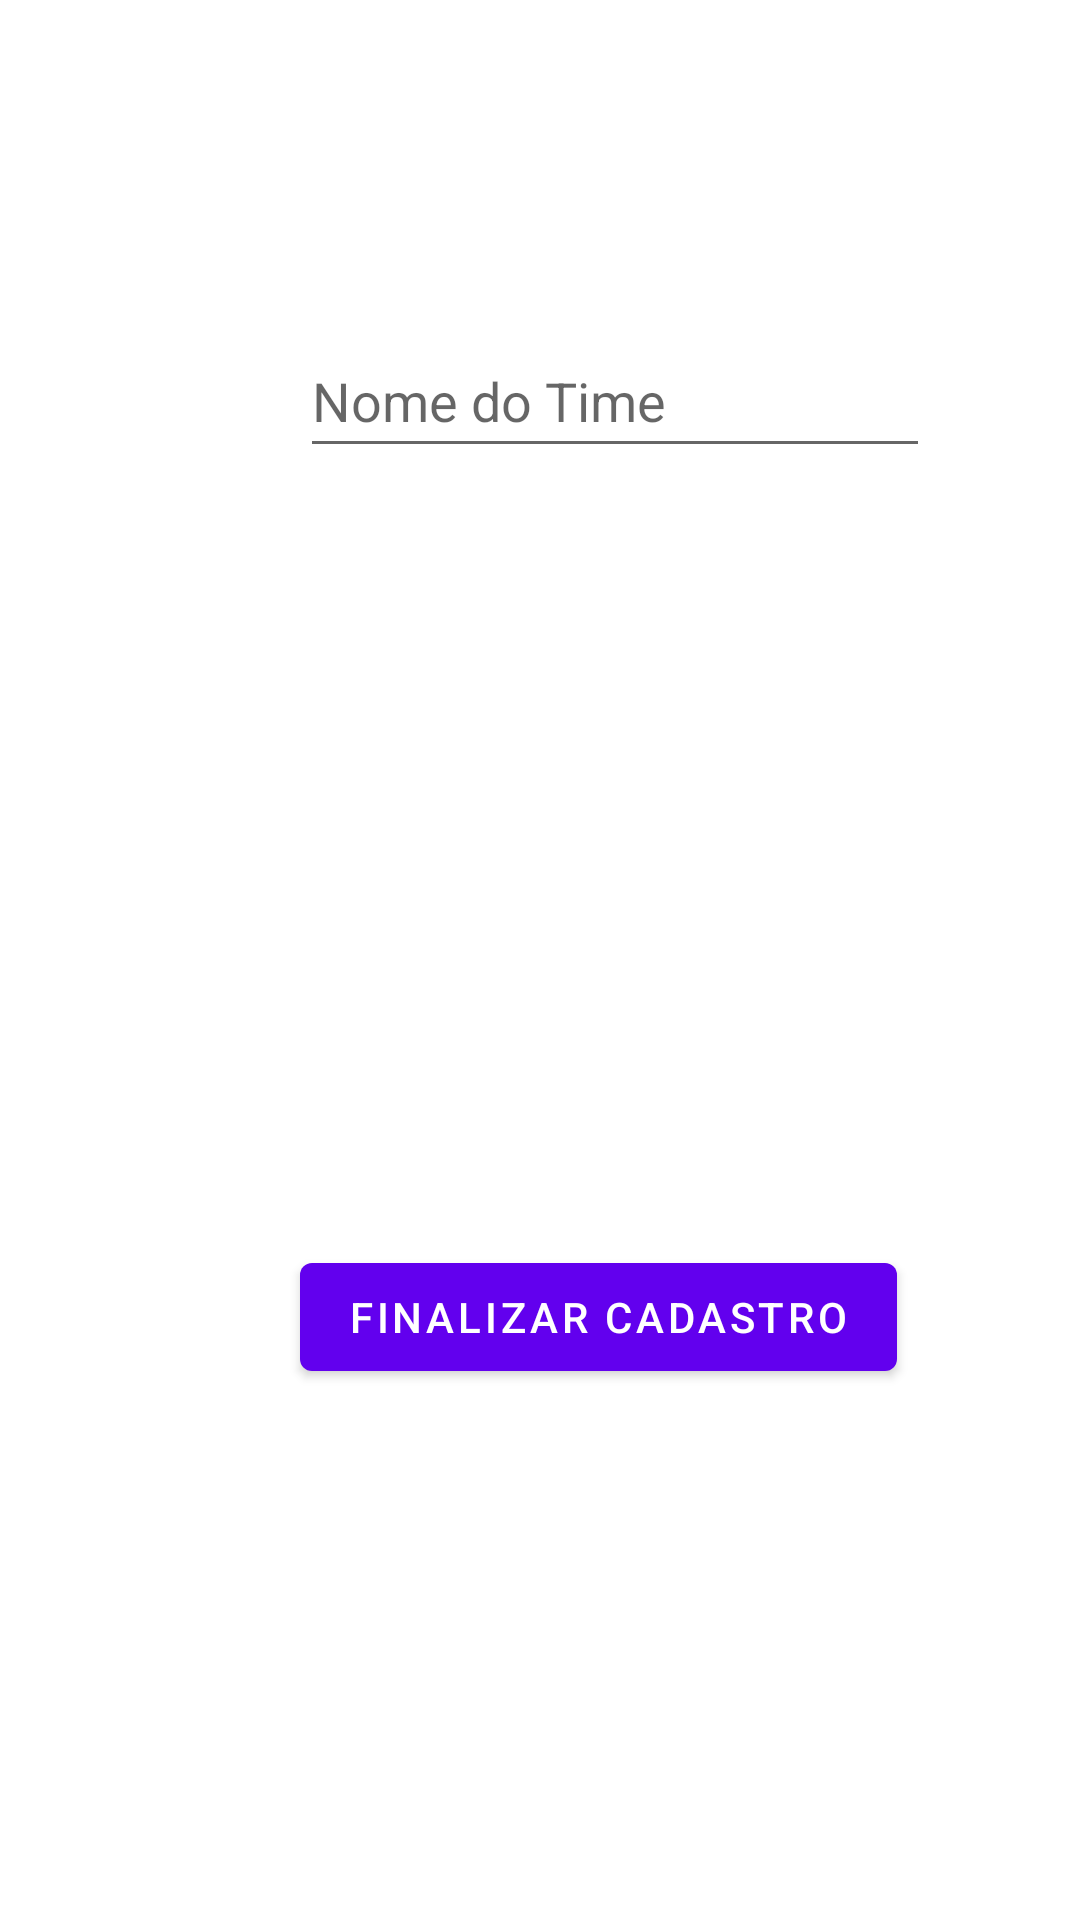

Reconstruct the res/layout file that produces this screen, plus the resources it refers to.
<!-- AndroidManifest.xml: application theme Theme.VictorLelis_P2 -->
<!-- res/layout/fragment_form_time.xml -->
<?xml version="1.0" encoding="utf-8"?>
<androidx.constraintlayout.widget.ConstraintLayout xmlns:android="http://schemas.android.com/apk/res/android"
    xmlns:app="http://schemas.android.com/apk/res-auto"
    xmlns:tools="http://schemas.android.com/tools"
    android:id="@+id/frameLayout3"
    android:layout_width="match_parent"
    android:layout_height="match_parent"
    tools:context=".FormTimeFragment" >

    <EditText
        android:id="@+id/txtNomeTime"
        android:layout_width="wrap_content"
        android:layout_height="wrap_content"
        android:layout_marginStart="100dp"
        android:layout_marginTop="108dp"
        android:autoText="false"
        android:ems="10"
        android:hint="Nome do Time"
        android:inputType="textPersonName"
        android:minHeight="48dp"
        app:layout_constraintStart_toStartOf="parent"
        app:layout_constraintTop_toTopOf="parent" />

    <Button
        android:id="@+id/btnFinalizarTime"
        android:layout_width="wrap_content"
        android:layout_height="wrap_content"
        android:layout_marginStart="100dp"
        android:layout_marginTop="259dp"
        android:text="Finalizar Cadastro"
        app:layout_constraintStart_toStartOf="parent"
        app:layout_constraintTop_toBottomOf="@+id/txtNomeTime" />
</androidx.constraintlayout.widget.ConstraintLayout>
<!-- resources referenced by this layout -->
<resources>
  <style name="Theme.VictorLelis_P2" parent="Theme.MaterialComponents.DayNight.DarkActionBar">
          
          <item name="colorPrimary">@color/purple_500</item>
          <item name="colorPrimaryVariant">@color/purple_700</item>
          <item name="colorOnPrimary">@color/white</item>
          
          <item name="colorSecondary">@color/teal_200</item>
          <item name="colorSecondaryVariant">@color/teal_700</item>
          <item name="colorOnSecondary">@color/black</item>
          
          <item name="android:statusBarColor" tools:targetApi="l">?attr/colorPrimaryVariant</item>
          
      </style>
  <!-- not gathered from this repository: default colours our renderer supplied (Android Studio template values) -->
  <color name="purple_500">#FF6200EE</color>
  <color name="purple_700">#FF3700B3</color>
  <color name="teal_200">#FF03DAC5</color>
  <color name="teal_700">#FF018786</color>
  <color name="black">#FF000000</color>
  <color name="white">#FFFFFFFF</color>
</resources>
